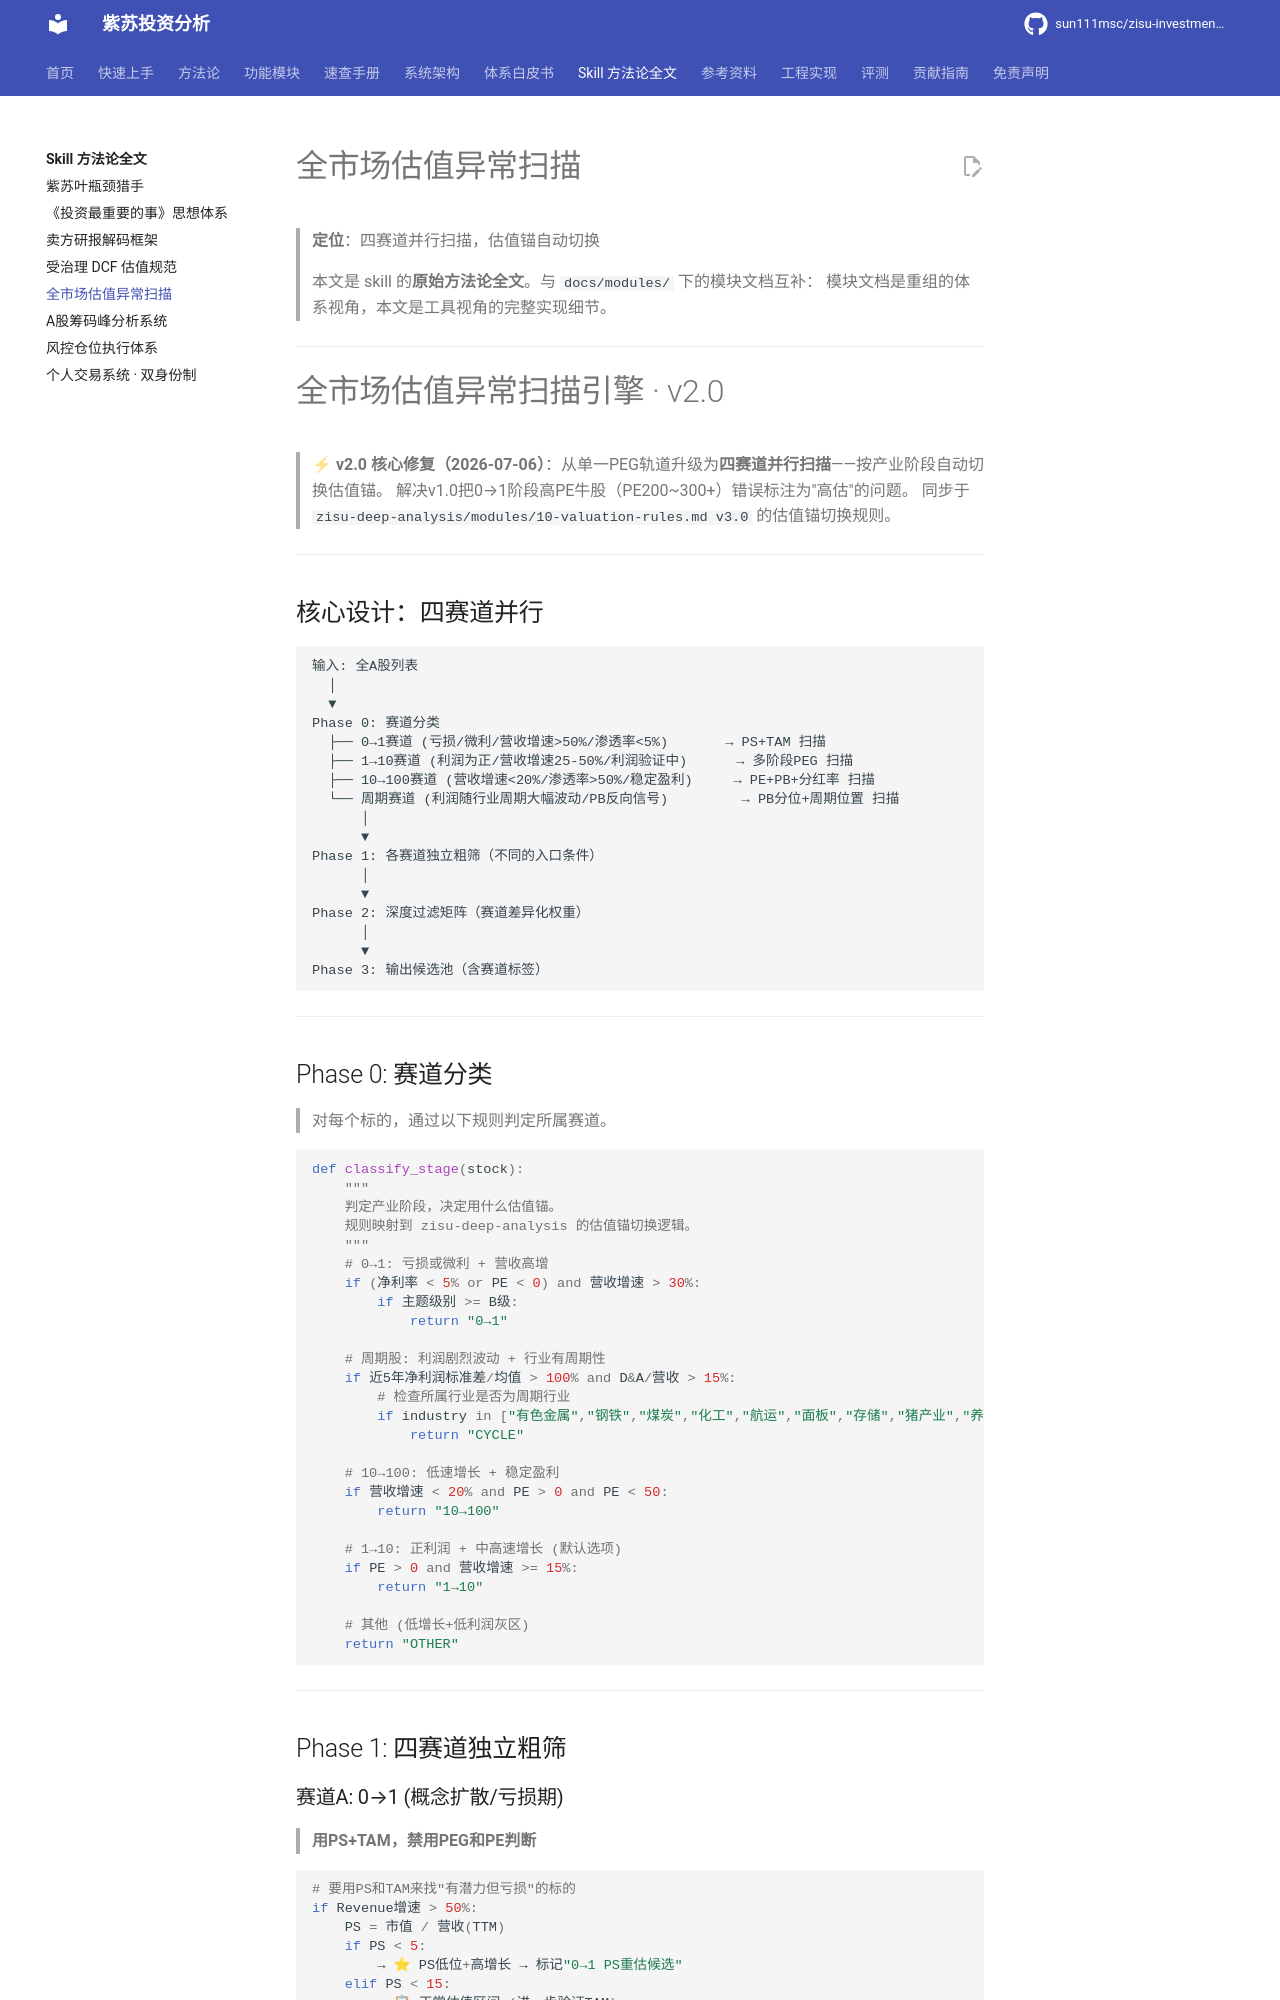

repository: sun111msc/zisu-investment-analysis · page: skills/全市场估值异常扫描/index.html · generator: mkdocs

# 全市场估值异常扫描

> **定位**：四赛道并行扫描，估值锚自动切换
>
> 本文是 skill 的**原始方法论全文**。与 `docs/modules/` 下的模块文档互补：
> 模块文档是重组的体系视角，本文是工具视角的完整实现细节。

---

# 全市场估值异常扫描引擎 · v2.0

> ⚡ **v2.0 核心修复（2026-07-06）**：从单一PEG轨道升级为**四赛道并行扫描**——按产业阶段自动切换估值锚。
> 解决v1.0把0→1阶段高PE牛股（PE200~300+）错误标注为"高估"的问题。
> 同步于 `zisu-deep-analysis/modules/10-valuation-rules.md v3.0` 的估值锚切换规则。

---

## 核心设计：四赛道并行

```
输入: 全A股列表
  │
  ▼
Phase 0: 赛道分类
  ├── 0→1赛道 (亏损/微利/营收增速>50%/渗透率<5%)       → PS+TAM 扫描
  ├── 1→10赛道 (利润为正/营收增速25-50%/利润验证中)      → 多阶段PEG 扫描
  ├── 10→100赛道 (营收增速<20%/渗透率>50%/稳定盈利)     → PE+PB+分红率 扫描
  └── 周期赛道 (利润随行业周期大幅波动/PB反向信号)         → PB分位+周期位置 扫描
      │
      ▼
Phase 1: 各赛道独立粗筛（不同的入口条件）
      │
      ▼
Phase 2: 深度过滤矩阵（赛道差异化权重）
      │
      ▼
Phase 3: 输出候选池（含赛道标签）
```

---

## Phase 0: 赛道分类

> 对每个标的，通过以下规则判定所属赛道。

```python
def classify_stage(stock):
    """
    判定产业阶段，决定用什么估值锚。
    规则映射到 zisu-deep-analysis 的估值锚切换逻辑。
    """
    # 0→1: 亏损或微利 + 营收高增
    if (净利率 < 5% or PE < 0) and 营收增速 > 30%:
        if 主题级别 >= B级:
            return "0→1"
    
    # 周期股: 利润剧烈波动 + 行业有周期性
    if 近5年净利润标准差/均值 > 100% and D&A/营收 > 15%:
        # 检查所属行业是否为周期行业
        if industry in ["有色金属","钢铁","煤炭","化工","航运","面板","存储","猪产业","养殖"]:
            return "CYCLE"
    
    # 10→100: 低速增长 + 稳定盈利
    if 营收增速 < 20% and PE > 0 and PE < 50:
        return "10→100"
    
    # 1→10: 正利润 + 中高速增长 (默认选项)
    if PE > 0 and 营收增速 >= 15%:
        return "1→10"
    
    # 其他 (低增长+低利润灰区)
    return "OTHER"
```

---

## Phase 1: 四赛道独立粗筛
